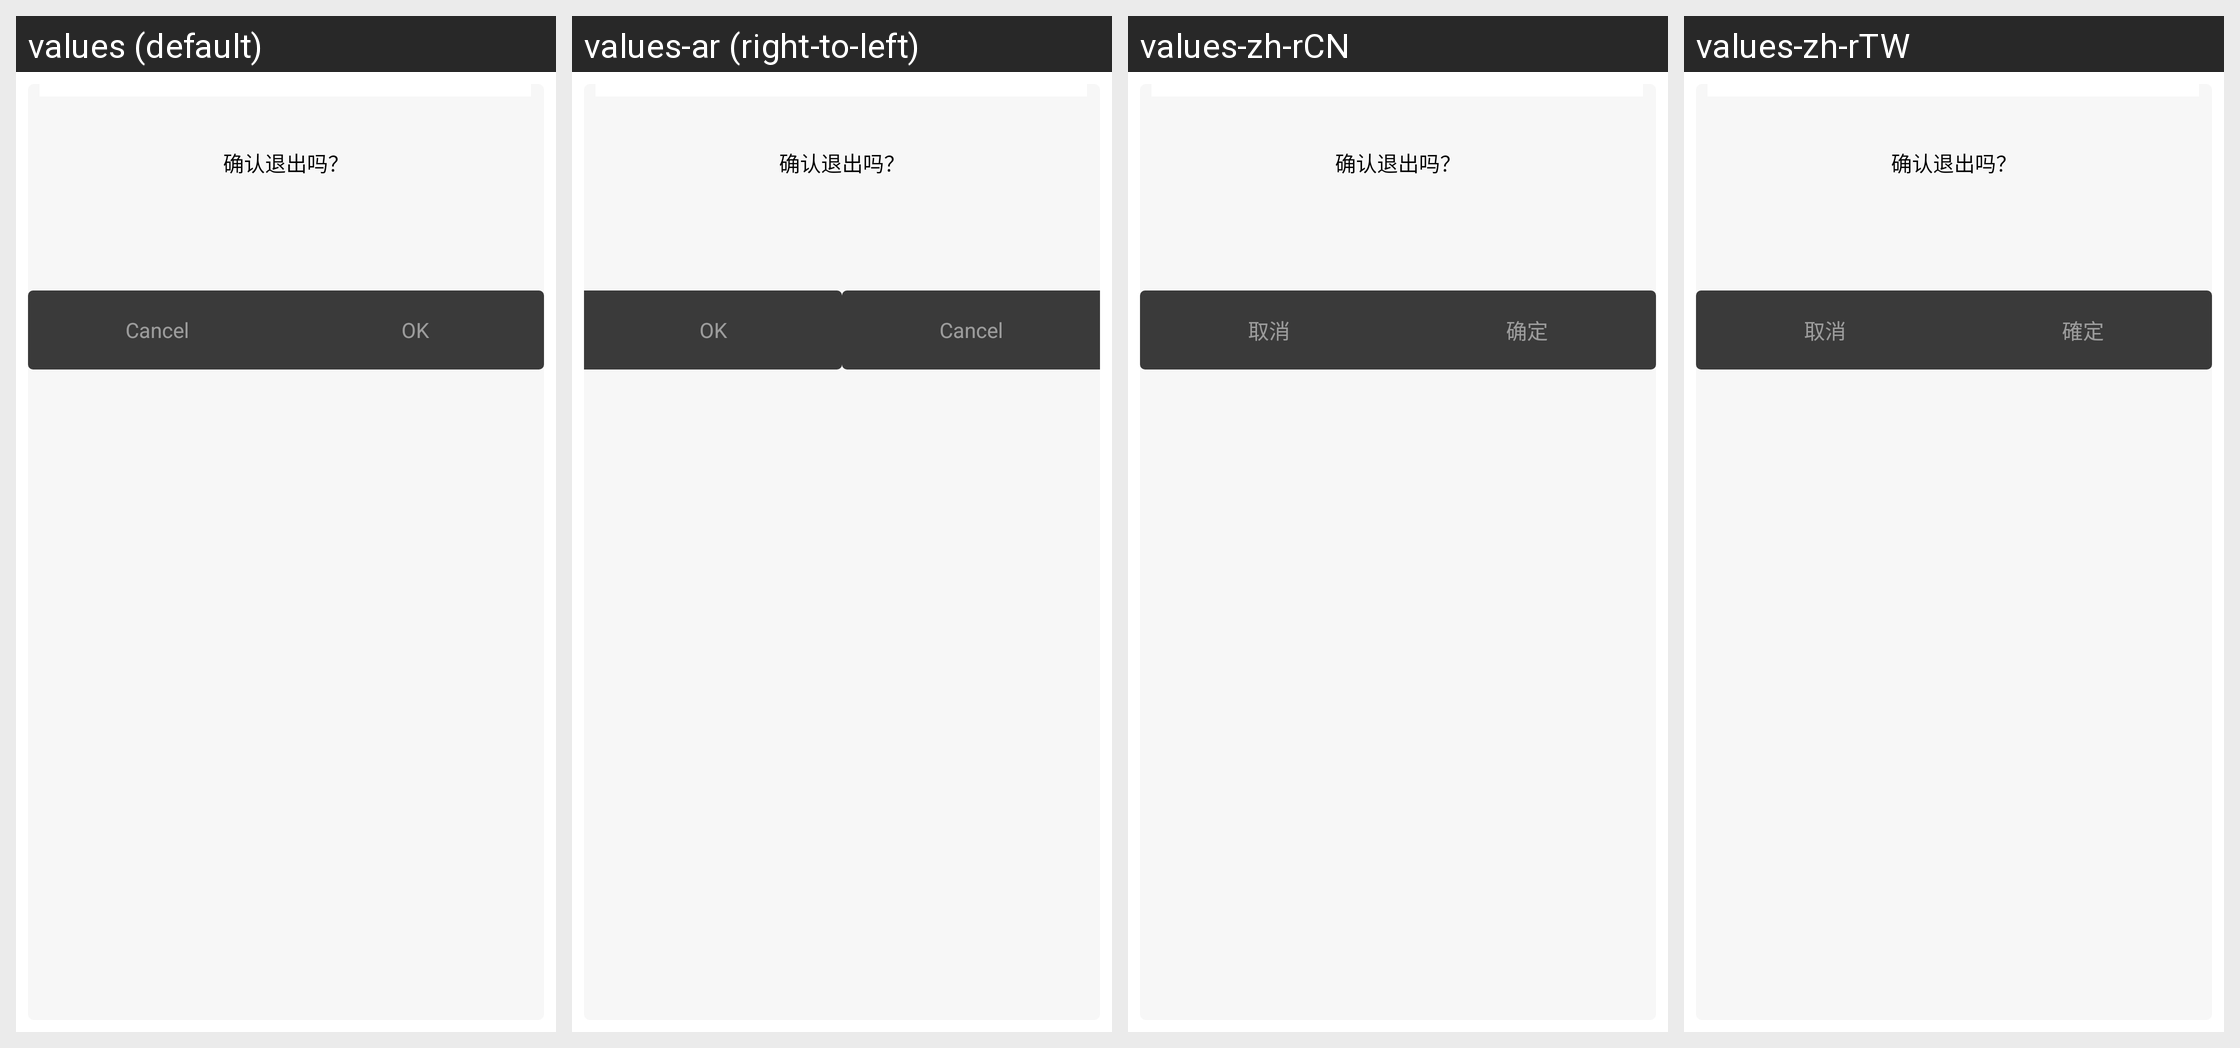

Here is an Android app screen in its default locale and in the app's own translations. Write out the translated-string differences for the strings that appear on this screen.
Android screen res/layout/down_firmware_dialog_content_double_button.xml rendered under 4 locales, left to right: values (default), values-ar (right-to-left), values-zh-rCN, values-zh-rTW. Device: Nexus 5 (rendered at 1080×1920; each locale shown at half size, 540×960, under a caption strip naming it); theme AppTheme.
Other locales in the repository, not shown: values-af, values-am, values-az, values-be, values-bg, values-bn, values-bs, values-ca, values-cs, values-da, values-de, values-el, values-en-rGB, values-en-rSS, values-es, values-es-rES, values-es-rUS, values-et, values-eu, values-fa, values-fi, values-fr, values-fr-rCA, values-gl, values-gu, values-hi, values-hr, values-hu, values-hy, values-id, values-in, values-is, values-it, values-iw, values-ja, values-ka, values-kk, values-km, values-kn, values-ko, values-ky, values-lo, values-lt, values-lv, values-mk, values-ml, values-mn, values-mr, values-ms, values-my, values-nb, values-ne, values-nl, values-pa, values-pl, values-pt, values-pt-rBR, values-pt-rPT, values-ro, values-ru, values-si, values-sk, values-sl, values-sq, values-sr, values-sv, values-sw, values-ta, values-te, values-th, values-tl, values-tr, values-uk, values-ur, values-uz, values-vi, values-zh-rHK, values-zu.
Strings drawn on this screen, with the default value and each locale's value (text and hints the layout hard-codes, and strings that could not be matched under every locale, appear in the picture but are not listed):

cancel
  values: Cancel
  values-ar: Cancel  [not translated; the default value is used]
  values-zh-rCN: 取消
  values-zh-rTW: 取消

ensure
  values: OK
  values-ar: OK  [not translated; the default value is used]
  values-zh-rCN: 确定
  values-zh-rTW: 確定
